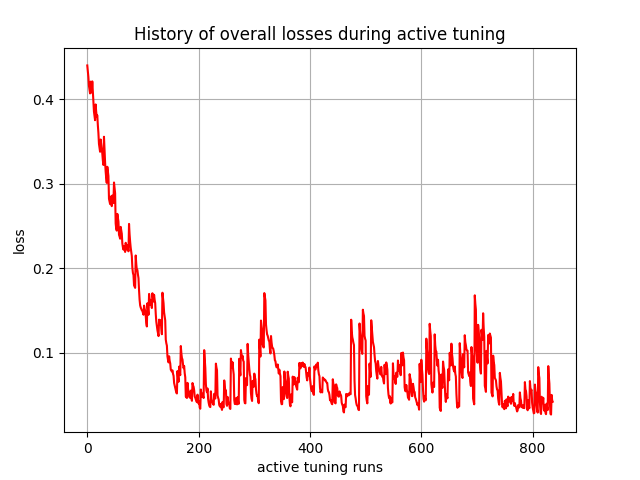

The file beside this chart, header and first rows:
, 0
0, 0.4402
1, 0.433
2, 0.4265
3, 0.4162
4, 0.4114
5, 0.4071
6, 0.421
7, 0.4136
8, 0.4081
9, 0.4213
10, 0.4086
11, 0.3977
12, 0.3856
13, 0.3801
14, 0.3753
15, 0.394
16, 0.3855
17, 0.3793
18, 0.3811
19, 0.3693
20, 0.3603
21, 0.3473
22, 0.3428
23, 0.338
24, 0.3525
25, 0.3464
26, 0.3411
27, 0.3359
28, 0.3277
29, 0.3224
30, 0.3558
31, 0.3391
32, 0.3256
33, 0.3147
34, 0.3068
35, 0.3012
36, 0.3202
37, 0.3146
38, 0.3093
39, 0.2823
40, 0.2789
41, 0.2761
42, 0.285
43, 0.2783
44, 0.2737
45, 0.2862
46, 0.2817
47, 0.2773
48, 0.3016
49, 0.2948
50, 0.289
51, 0.2532
52, 0.2469
53, 0.2447
54, 0.2645
55, 0.2594
56, 0.2553
57, 0.2398
58, 0.2377
59, 0.2351
... 777 more rows
